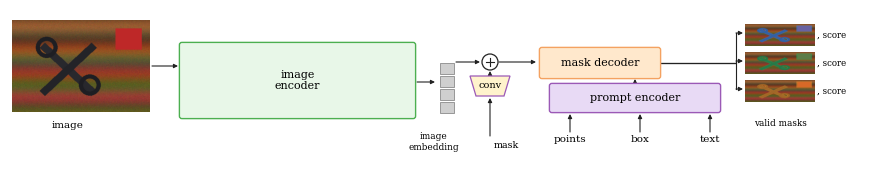

Recreate this plot in Python.
"""复刻 SAM overview（arXiv:2304.02643 Fig. 4）：图像→编码器→嵌入→提示→掩码解码→三掩码。

用法：
  py tools/repro_sam.py --out figures/repro/SAM_overview

说明：输入图与掩码是合成的示例素材（不复制原图照片），只复刻版式与流程；
图注需注明"结构复刻，图像为示例"。
"""

from __future__ import annotations

import argparse
from pathlib import Path

import matplotlib
matplotlib.use("Agg")
import matplotlib.pyplot as plt  # noqa: E402
import numpy as np  # noqa: E402
from matplotlib.patches import Circle, FancyArrowPatch, FancyBboxPatch, Polygon  # noqa: E402
from PIL import Image, ImageDraw  # noqa: E402

plt.rcParams["font.family"] = "serif"
plt.rcParams["font.serif"] = ["DejaVu Serif"]
plt.rcParams["axes.unicode_minus"] = False

GREEN = ("#E8F7E8", "#4CAF50")
ORANGE = ("#FFE8CC", "#F4A261")
PURPLE = ("#E8DAF5", "#9B59B6")
YELLOW = ("#FFF3CC", "#9B59B6")
GREY = "#CFCFCF"


def make_assets(dir_: Path) -> None:
    dir_.mkdir(parents=True, exist_ok=True)
    W, H = 320, 220
    rng = np.random.default_rng(7)
    # 木纹背景
    yy, xx = np.mgrid[0:H, 0:W]
    base = np.zeros((H, W, 3), dtype=np.uint8)
    base[..., 0] = np.clip(120 + 30 * np.sin(yy / 9) + rng.normal(0, 8, (H, W)), 0, 255)
    base[..., 1] = np.clip(75 + 18 * np.sin(yy / 11) + rng.normal(0, 6, (H, W)), 0, 255)
    base[..., 2] = np.clip(40 + 10 * np.sin(yy / 13) + rng.normal(0, 5, (H, W)), 0, 255)
    img = Image.fromarray(base.astype(np.uint8), "RGB")
    d = ImageDraw.Draw(img)

    mask = Image.new("L", (W, H), 0)
    md = ImageDraw.Draw(mask)
    # 剪刀状物体：两条交叉粗线 + 两个环
    d.line([(70, 60), (190, 175)], fill=(40, 40, 45), width=18)
    d.line([(70, 175), (190, 60)], fill=(35, 35, 40), width=18)
    d.ellipse([55, 40, 105, 90], outline=(30, 30, 35), width=10)
    d.ellipse([155, 130, 205, 180], outline=(30, 30, 35), width=10)
    md.line([(70, 60), (190, 175)], fill=255, width=22)
    md.line([(70, 175), (190, 60)], fill=255, width=22)
    md.ellipse([55, 40, 105, 90], outline=255, width=14)
    md.ellipse([155, 130, 205, 180], outline=255, width=14)
    # 红色小物件
    d.rectangle([240, 20, 300, 70], fill=(190, 40, 40))
    md.rectangle([235, 15, 305, 75], fill=180)
    img.save(dir_ / "sam_input.png")

    arr = np.array(img).astype(np.float32)
    m = np.array(mask) > 0
    for i, color in enumerate([(60, 130, 230), (40, 170, 90), (230, 140, 40)], 1):
        out = arr.copy()
        out[m] = 0.35 * out[m] + 0.65 * np.array(color, dtype=np.float32)
        Image.fromarray(np.clip(out, 0, 255).astype(np.uint8)).save(dir_ / f"sam_mask{i}.png")


def _box(ax, x, y, w, h, text, colors, fs=7.5):
    fill, edge = colors
    ax.add_patch(FancyBboxPatch((x, y), w, h, boxstyle="round,pad=0.6,rounding_size=2.5",
                                facecolor=fill, edgecolor=edge, linewidth=1.0, zorder=2))
    ax.text(x + w / 2, y + h / 2, text, ha="center", va="center", fontsize=fs, zorder=3)


def _arrow(ax, p1, p2, style="-|>"):
    ax.add_patch(FancyArrowPatch(p1, p2, arrowstyle=style, mutation_scale=6,
                                 color="#222222", lw=0.8, zorder=1, shrinkA=0, shrinkB=0))


def render(out: Path, assets: Path) -> list[Path]:
    fig = plt.figure(figsize=(8.7, 1.6))
    ax = fig.add_axes([0, 0, 1, 1])
    ax.set_xlim(0, 870)
    ax.set_ylim(0, 160)
    ax.axis("off")

    # 输入图
    ax.imshow(plt.imread(assets / "sam_input.png"), extent=[2, 140, 58, 150], zorder=0)
    ax.text(58, 44, "image", ha="center", va="center", fontsize=7.5)
    _arrow(ax, (142, 104), (168, 104))

    # 图像编码器
    _box(ax, 170, 52, 235, 75, "image\nencoder", GREEN, 8)
    _arrow(ax, (407, 88), (425, 88))

    # 图像嵌入（四个小方块）
    for i in range(4):
        ax.add_patch(plt.Rectangle((430, 96 - i * 13), 14, 11, facecolor=GREY,
                                   edgecolor="#8A8A8A", lw=0.6, zorder=2))
    ax.text(424, 28, "image\nembedding", ha="center", va="center", fontsize=6.4)
    _arrow(ax, (446, 108), (470, 108))

    # 加号
    ax.add_patch(Circle((480, 108), 8, facecolor="white", edgecolor="#222222", lw=0.9, zorder=2))
    ax.plot([476, 484], [108, 108], color="#222222", lw=0.8, zorder=3)
    ax.plot([480, 480], [104, 112], color="#222222", lw=0.8, zorder=3)

    # 掩码卷积（梯形）
    ax.add_patch(Polygon([(466, 74), (494, 74), (500, 94), (460, 94)],
                         closed=True, facecolor=YELLOW[0], edgecolor=YELLOW[1], lw=0.9, zorder=2))
    ax.text(480, 84, "conv", ha="center", va="center", fontsize=7)
    ax.text(496, 24, "mask", ha="center", va="center", fontsize=6.8)
    _arrow(ax, (480, 34), (480, 72))
    _arrow(ax, (480, 96), (480, 99))

    # 掩码解码器
    _box(ax, 530, 92, 120, 30, "mask decoder", ORANGE, 8)
    _arrow(ax, (489, 108), (526, 108))

    # 提示编码器
    _box(ax, 540, 58, 170, 28, "prompt encoder", PURPLE, 8)
    _arrow(ax, (625, 87), (625, 91))
    for x, label in [(560, "points"), (630, "box"), (700, "text")]:
        ax.text(x, 30, label, ha="center", va="center", fontsize=7.5)
        _arrow(ax, (x, 38), (x, 56))

    # 输出掩码
    for i, y0 in enumerate([124, 96, 68], 1):
        ax.imshow(plt.imread(assets / f"sam_mask{i}.png"), extent=[735, 805, y0, y0 + 22], zorder=0)
        ax.text(807, y0 + 11, ", score", ha="left", va="center", fontsize=6.2)
        # 从解码器右侧折到掩码
        ax.plot([650, 726, 726], [107, 107, y0 + 13], color="#222222", lw=0.8, zorder=1)
        _arrow(ax, (726, y0 + 13), (733, y0 + 13))
    ax.text(770, 46, "valid masks", ha="center", va="center", fontsize=6.4)

    out.parent.mkdir(parents=True, exist_ok=True)
    files = []
    for ext in ("png", "pdf", "svg"):
        p = out.with_suffix(f".{ext}")
        fig.savefig(p, dpi=400, bbox_inches="tight", pad_inches=0.01)
        files.append(p)
    plt.close(fig)
    return files


def main() -> None:
    ap = argparse.ArgumentParser()
    ap.add_argument("--out", default="figures/repro/SAM_overview")
    ap.add_argument("--assets", default="figures/repro/assets")
    args = ap.parse_args()
    assets = Path(args.assets)
    make_assets(assets)
    print(render(Path(args.out), assets))


if __name__ == "__main__":
    main()
